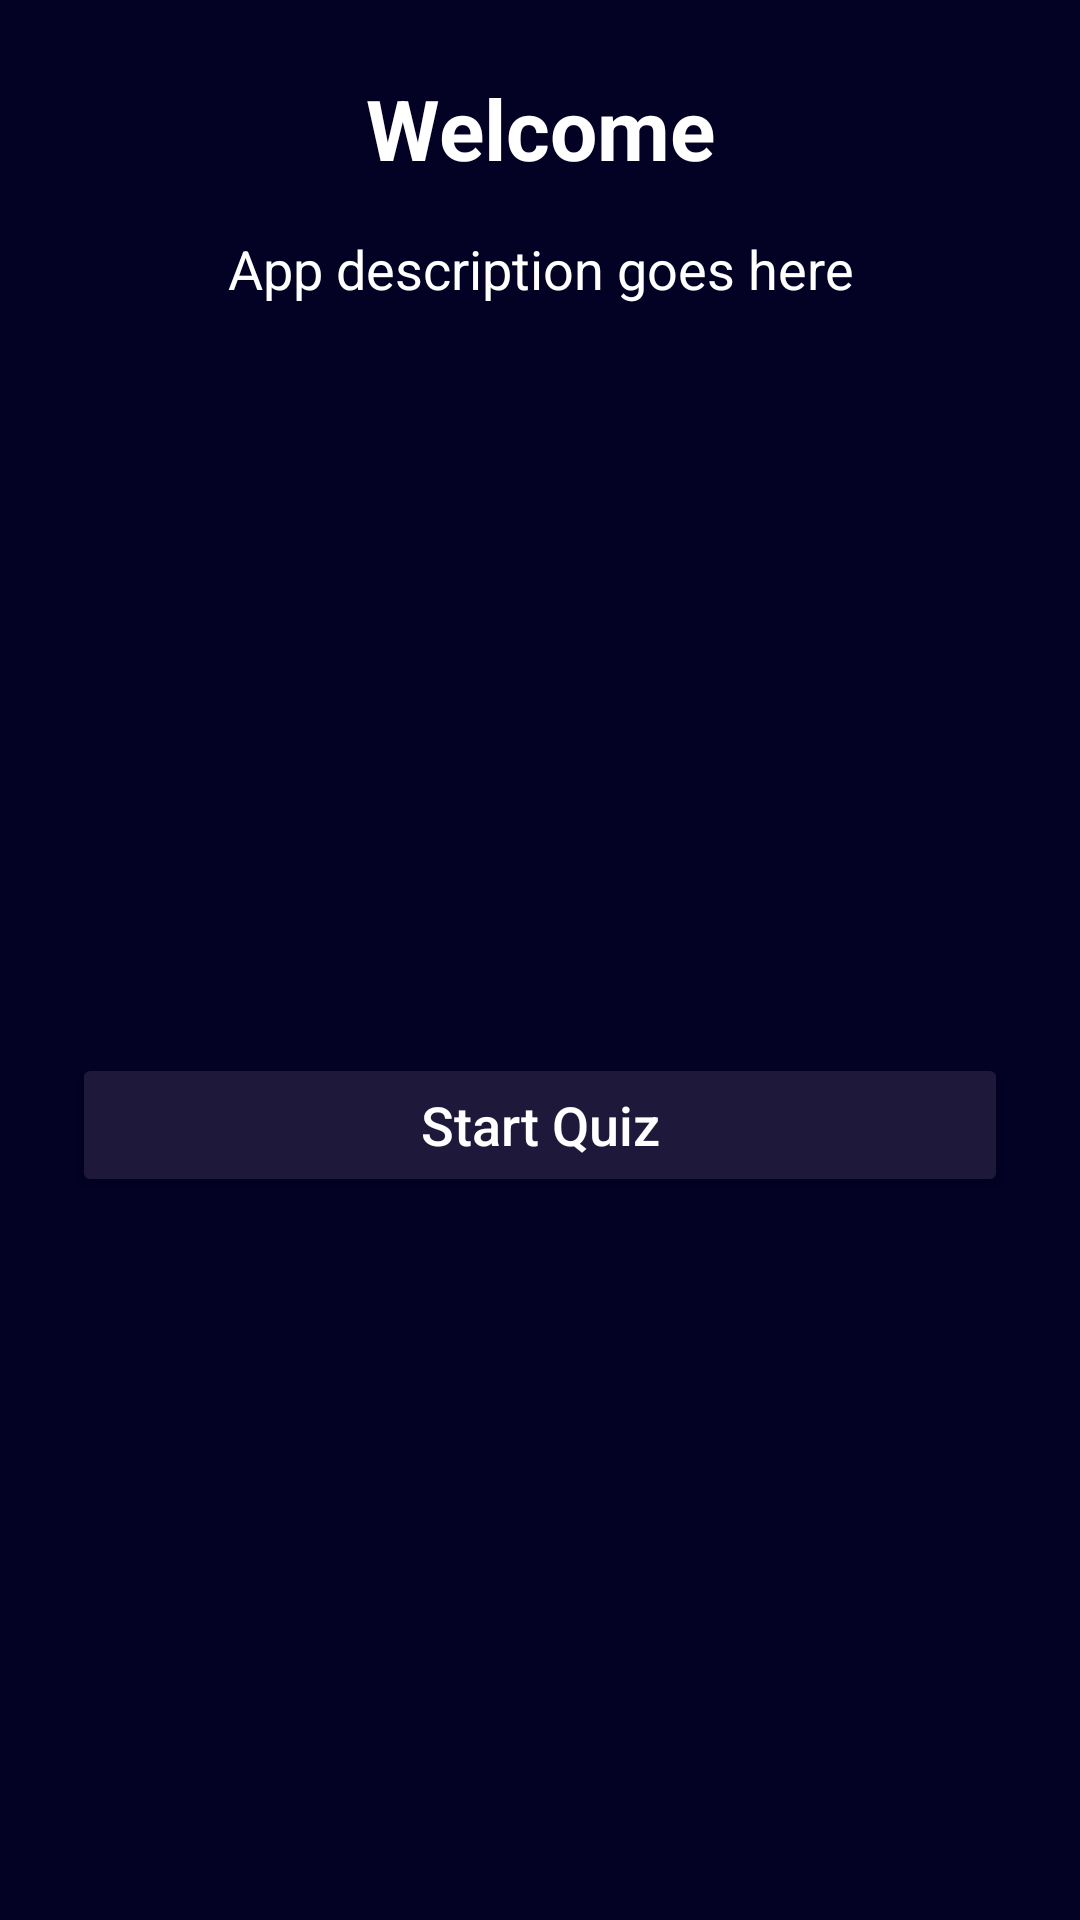

Here is an Android app screen rendered from its layout file. Give the layout XML and the strings, colors and styles it references.
<!-- AndroidManifest.xml: application theme Theme.MyApplicationOsamah -->
<!-- res/layout/activity_main.xml -->
<?xml version="1.0" encoding="utf-8"?>
<androidx.constraintlayout.widget.ConstraintLayout xmlns:android="http://schemas.android.com/apk/res/android"
    xmlns:app="http://schemas.android.com/apk/res-auto"
    xmlns:tools="http://schemas.android.com/tools"
    android:layout_width="match_parent"
    android:layout_height="match_parent"
    android:background="#030124"
    android:padding="24dp">

    <TextView
        android:id="@+id/welcomeTextView"
        android:layout_width="0dp"
        android:layout_height="wrap_content"
        android:layout_marginBottom="16dp"
        android:gravity="center"
        android:text="Welcome"
        android:textColor="@color/white"
        android:textSize="28sp"
        android:textStyle="bold"
        app:layout_constraintEnd_toEndOf="parent"
        app:layout_constraintStart_toStartOf="parent"
        app:layout_constraintTop_toTopOf="parent" />

    <TextView
        android:id="@+id/descriptionTextView"
        android:layout_width="0dp"
        android:layout_height="wrap_content"
        android:layout_marginBottom="32dp"
        android:gravity="center"
        android:padding="16dp"
        android:text="App description goes here"
        android:textColor="@color/white"
        android:textSize="18sp"
        app:layout_constraintEnd_toEndOf="parent"
        app:layout_constraintStart_toStartOf="parent"
        app:layout_constraintTop_toBottomOf="@+id/welcomeTextView" />

    <Button
        android:id="@+id/startButton"
        android:layout_width="0dp"
        android:layout_height="wrap_content"
        android:layout_marginTop="16dp"
        android:backgroundTint="#1E193A"
        android:text="Start Quiz"
        android:textAllCaps="false"
        android:textColor="@color/white"
        android:textSize="18sp"
        app:layout_constraintBottom_toBottomOf="parent"
        app:layout_constraintEnd_toEndOf="parent"
        app:layout_constraintStart_toStartOf="parent"
        app:layout_constraintTop_toBottomOf="@+id/descriptionTextView" />

    <ImageView
        android:id="@+id/imageView"
        android:layout_width="wrap_content"
        android:layout_height="wrap_content"
        app:srcCompat="@drawable/img"
        tools:layout_editor_absoluteX="-6dp"
        tools:layout_editor_absoluteY="-38dp"
        tools:ignore="MissingConstraints" />

</androidx.constraintlayout.widget.ConstraintLayout>
<!-- resources referenced by this layout -->
<resources>
  <style name="Theme.MyApplicationOsamah" parent="Base.Theme.MyApplicationOsamah" />
  <style name="Base.Theme.MyApplicationOsamah" parent="Theme.AppCompat.Light.NoActionBar">
          
          
      </style>
  <!-- not gathered from this repository: default colours our renderer supplied (Android Studio template values) -->
  <color name="white">#FFFFFFFF</color>
</resources>
